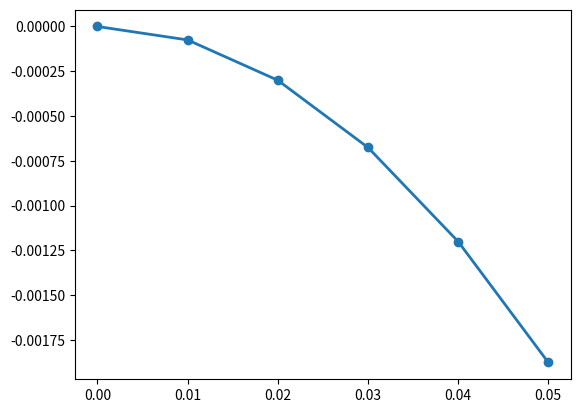

This figure's Python source:
import numpy as np
import math
import matplotlib.pyplot as plt
from scipy.integrate import odeint


class zadachi():
    def __init__(self) -> None:
        pass

    def test(x, u):
        dudx = -1* 3/2 * u
        return dudx
    
    def osnov1(x, u):
        dudx = 1/((1+(x**2))**(1/3))*(u**2) + u - (u**3)*math.sin(10*x)
        return dudx

    def osnov2(x, u):
        du_ = u[1]
        dx_= -a* (u[1]**2) - b * u[0]
        return [du_, dx_] 

class RK4(zadachi):
    def __init__(self) -> None:
        pass

    def RK4_test(x, v, step, n):
        print(x, '   ', v)
        for i in range(1, n+1):
            k1 = zadachi.test(x, v)
            k2 = zadachi.test(x + step / 2, v + 0.5 * step * k1)
            k3 = zadachi.test(x + step / 2, v + 0.5 * step * k2)
            k4 = zadachi.test(x + step, v + step * k3)

            x = x + step
            v = v + step/6 * (k1 + 2*k2 + 2*k3 + k4)
            print(x, '   ', v)
            return v

    def RK4_osnov1(x, v, step, n):
        print(x, '   ', v)
        for i in range(1, n+1):
            k1 = zadachi.osnov1(x, v)
            k2 = zadachi.osnov1(x + step / 2, v + 0.5 * step * k1)
            k3 = zadachi.osnov1(x + step / 2, v + 0.5 * step * k2)
            k4 = zadachi.osnov1(x + step, v + step * k3)

            x = x + step
            v = v + step/6 * (k1 + 2*k2 + 2*k3 + k4)
            print(x, '   ', v)

    def RK4_osnov2(x, v, step, n):
        print(x, '   ', v)
        for i in range(1, n+1):
            v_ = np.array(v)
            k1 = zadachi.osnov2(x, v_)
            k1_ = np.array(k1)
            k2 = zadachi.osnov2(x + step / 2, v_ + 0.5 * step * k1_)
            k2_ = np.array(k2)
            k3 = zadachi.osnov2(x + step / 2, v_ + 0.5 * step * k2_)
            k3_ = np.array(k3)
            k4 = zadachi.osnov2(x + step, v_ + step * k3_)
            k4_ = np.array(k3)

            x = x + step
            v = v_ + step/6 * (k1_ + 2*k2_ + 2*k3_ + k4_)
            print(x, '   ', v[0], '   ', v[1])


a = 3
b = 2



""" 
c = RK4.RK4_osnov2(x0, v0, step, n)
print(c)

d = RK4.RK4_osnov1(0, 2, 0.01, 5)
print(d)
"""
""" 
b = RK4.RK4_test(0, 2, 0.01, 5)
 """

def test(x, u):
    dudx = -1* 3/2 * u
    return dudx

u0 = 0
x = np.linspace(0, 0.05, 6)
u = odeint(test, u0, x)
u = np.array(u).flatten()
plt.plot(x, u, 'o-', linewidth = 2.0)
plt.show()


RK4.RK4_test

plt.plot()